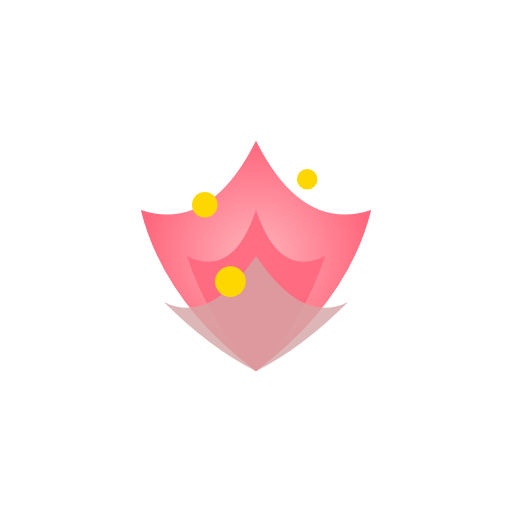
t = 0.00 s
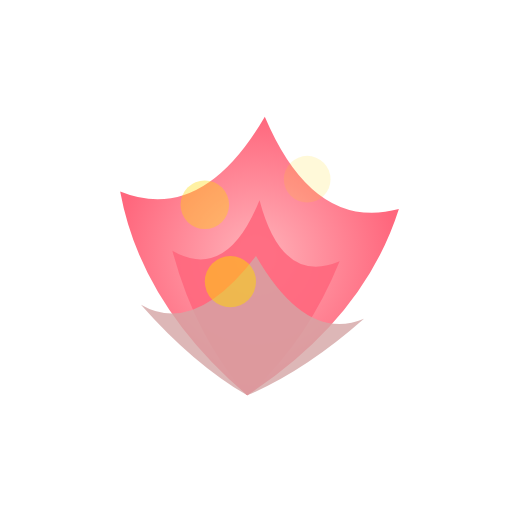
t = 0.85 s
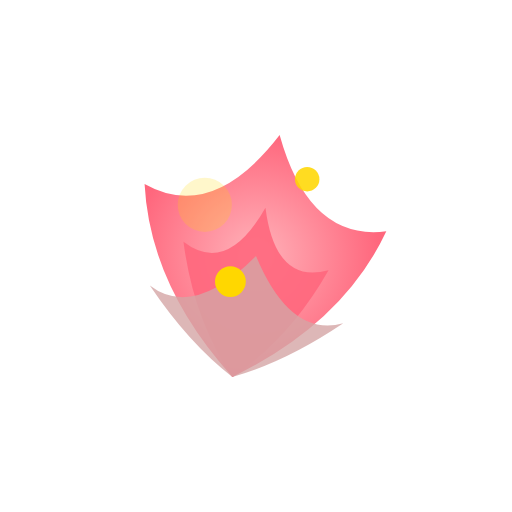
t = 1.61 s
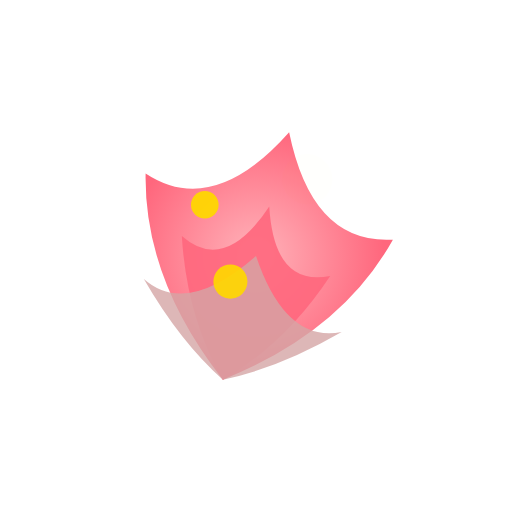
t = 2.50 s
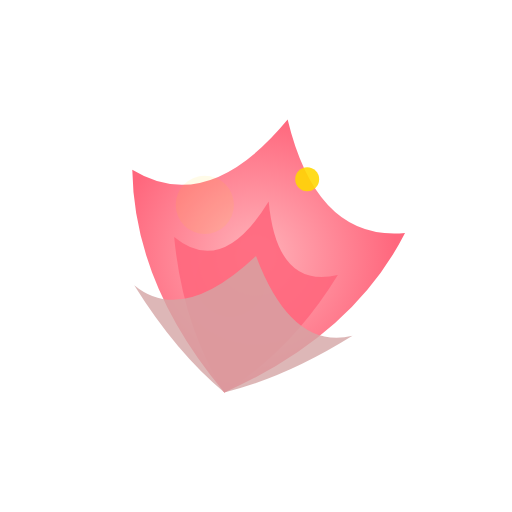
t = 3.13 s
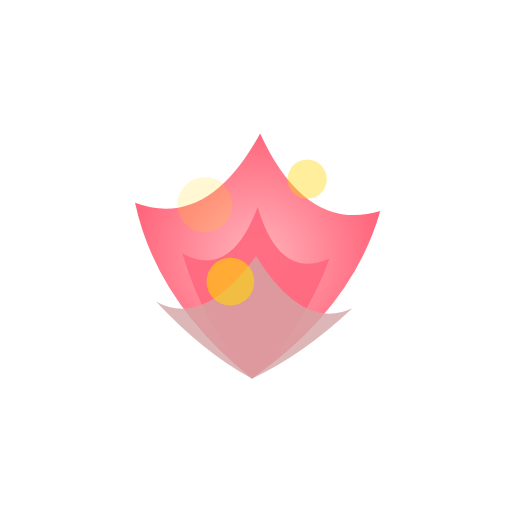
t = 4.38 s

The animated SVG that drew these frames (rendered in a browser with its animation timeline set to each time). Animation: 10 SMIL elements (animate=8,animateTransform=2); one cycle of 5.00 s, repeats indefinitely.

<svg
    width="200"
    height="200"
    viewBox="0 0 200 200"
    xmlns="http://www.w3.org/2000/svg"
    style="background: transparent;"
>
    <!-- Definitions for Gradient -->
    <defs>
        <radialGradient id="lotusGradient" cx="50%" cy="50%" r="50%">
            <stop offset="0%" style="stop-color:#FFB3BA;stop-opacity:1" />
            <stop offset="100%" style="stop-color:#FF677D;stop-opacity:1" />
        </radialGradient>
        <radialGradient id="glowGradient" cx="50%" cy="50%" r="50%">
            <stop offset="0%" style="stop-color:white;stop-opacity:0.3" />
            <stop offset="100%" style="stop-color:white;stop-opacity:0" />
        </radialGradient>
    </defs>

    <!-- Background Glow -->
    <circle cx="100" cy="100" r="80" fill="url(#glowGradient)">
        <animate
            attributeName="r"
            from="80"
            to="90"
            dur="3s"
            repeatCount="indefinite"
            values="80;90;80"
            calcMode="spline"
            keySplines="0.42 0 0.58 1; 0.42 0 0.58 1"
        />
        <animate
            attributeName="opacity"
            from="0.3"
            to="2"
            dur="3s"
            repeatCount="indefinite"
            values="0.3;0.5;0.3"
            calcMode="spline"
            keySplines="0.42 0 0.58 1; 0.42 0 0.58 1"
        />
    </circle>

    <!-- Lotus Flower -->
    <g id="lotus" transform-origin="100 100">
        <animateTransform
            attributeName="transform"
            type="scale"
            from="0.9"
            to="1.1"
            dur="2s"
            repeatCount="indefinite"
            values="0.9;1.1;0.9"
            calcMode="spline"
            keySplines="0.42 0 0.58 1; 0.42 0 0.58 1"
        />
        <animateTransform
            attributeName="transform"
            type="rotate"
            from="0 100 100"
            to="15 100 100"
            dur="5s"
            repeatCount="indefinite"
            values="0;15;0"
            calcMode="spline"
            keySplines="0.42 0 0.58 1; 0.42 0 0.58 1"
            additive="sum"
        />
        <path
            d="M100 150 Q60 120, 50 80 Q80 90, 100 50 Q120 90, 150 80 Q140 120, 100 150 Z"
            fill="url(#lotusGradient)"
        />
        <path
            d="M100 150 Q80 130, 70 100 Q90 110, 100 80 Q110 110, 130 100 Q120 130, 100 150 Z"
            fill="#FF677D"
            opacity="0.9"
        />
        <path
            d="M100 150 Q80 140, 60 120 Q80 130, 100 100 Q120 130, 140 120 Q120 140, 100 150 Z"
            fill="#D4A5A5"
            opacity="0.8"
        />
    </g>

    <!-- Sparkles -->
    <g id="sparkles">
        <circle cx="80" cy="80" r="5" fill="gold">
            <animate
                attributeName="r"
                from="5"
                to="12"
                dur="1.2s"
                begin="0s"
                repeatCount="indefinite"
                values="5;12;5"
                calcMode="spline"
                keySplines="0.42 0 0.58 1; 0.42 0 0.58 1"
            />
            <animate
                attributeName="opacity"
                from="1"
                to="0"
                dur="1.2s"
                begin="0s"
                repeatCount="indefinite"
                values="1;0;1"
                calcMode="spline"
                keySplines="0.42 0 0.58 1; 0.42 0 0.58 1"
            />
        </circle>
        <circle cx="120" cy="70" r="4" fill="gold">
            <animate
                attributeName="r"
                from="4"
                to="10"
                dur="1.5s"
                begin="0.3s"
                repeatCount="indefinite"
                values="4;10;4"
                calcMode="spline"
                keySplines="0.42 0 0.58 1; 0.42 0 0.58 1"
            />
            <animate
                attributeName="opacity"
                from="1"
                to="0"
                dur="1.5s"
                begin="0.3s"
                repeatCount="indefinite"
                values="1;0;1"
                calcMode="spline"
                keySplines="0.42 0 0.58 1; 0.42 0 0.58 1"
            />
        </circle>
        <circle cx="90" cy="110" r="6" fill="gold">
            <animate
                attributeName="r"
                from="6"
                to="14"
                dur="1s"
                begin="0.6s"
                repeatCount="indefinite"
                values="6;14;6"
                calcMode="spline"
                keySplines="0.42 0 0.58 1; 0.42 0 0.58 1"
            />
            <animate
                attributeName="opacity"
                from="1"
                to="0"
                dur="1s"
                begin="0.6s"
                repeatCount="indefinite"
                values="1;0;1"
                calcMode="spline"
                keySplines="0.42 0 0.58 1; 0.42 0 0.58 1"
            />
        </circle>
    </g>
</svg>